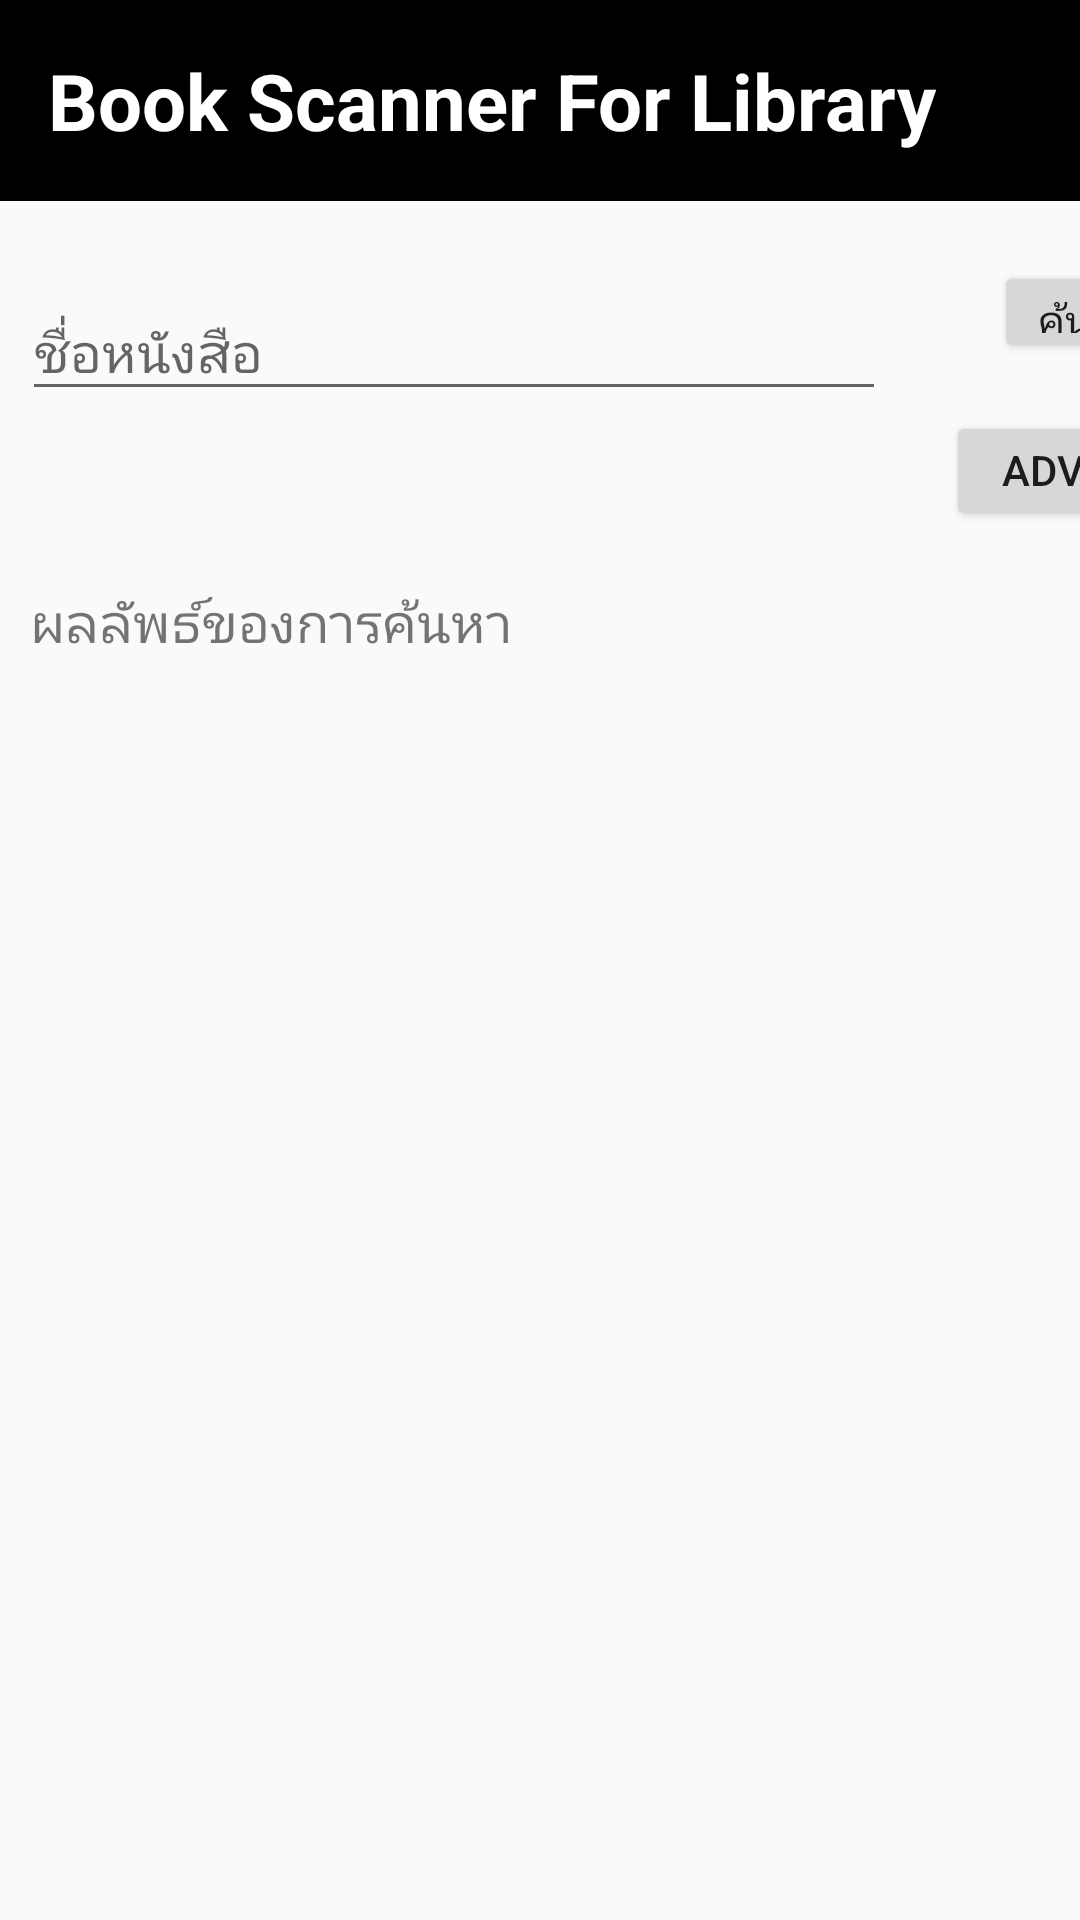

Reconstruct the res/layout file that produces this screen, plus the resources it refers to.
<!-- AndroidManifest.xml: application theme Theme.LibraLink -->
<!-- res/layout/activity_search.xml -->
<?xml version="1.0" encoding="utf-8"?>
<androidx.constraintlayout.widget.ConstraintLayout xmlns:android="http://schemas.android.com/apk/res/android"
    xmlns:app="http://schemas.android.com/apk/res-auto"
    xmlns:tools="http://schemas.android.com/tools"
    android:layout_width="match_parent"
    android:layout_height="match_parent"
    tools:context=".SearchActivity">

    
    <RelativeLayout
        android:id="@+id/relativeLayout"
        android:layout_width="match_parent"
        android:layout_height="wrap_content"
        android:background="#000000"
        app:layout_constraintTop_toTopOf="parent">

        <TextView
            android:id="@+id/textViewTitle"
            android:layout_width="wrap_content"
            android:layout_height="wrap_content"
            android:layout_marginStart="16dp"
            android:layout_marginTop="16dp"
            android:layout_marginEnd="16dp"
            android:layout_marginBottom="16dp"
            android:text="Book Scanner For Library"
            android:textColor="#FFFFFF"
            android:textSize="26sp"
            android:textStyle="bold" />
    </RelativeLayout>

    
    <LinearLayout
        android:id="@+id/searchLayout"
        android:layout_width="match_parent"
        android:layout_height="wrap_content"
        android:layout_marginTop="8dp"
        android:orientation="vertical"
        app:layout_constraintTop_toBottomOf="@id/textViewTitle"
        tools:layout_editor_absoluteX="0dp">

        

        

        

        

    </LinearLayout>

    <EditText
        android:id="@+id/editTextBookName"
        android:layout_width="288dp"
        android:layout_height="42dp"
        android:layout_marginTop="28dp"
        android:hint="ชื่อหนังสือ"
        app:layout_constraintEnd_toEndOf="parent"
        app:layout_constraintHorizontal_bias="0.103"
        app:layout_constraintStart_toStartOf="parent"
        app:layout_constraintTop_toBottomOf="@+id/relativeLayout" />

    

    <Button
        android:id="@+id/buttonAdvanceSearch"
        android:layout_width="100dp"
        android:layout_height="40dp"
        android:layout_marginStart="20dp"
        android:layout_marginTop="16dp"
        android:text="Advance Search"
        app:layout_constraintEnd_toEndOf="parent"
        app:layout_constraintHorizontal_bias="0.0"
        app:layout_constraintStart_toEndOf="@+id/editTextBookName"
        app:layout_constraintTop_toBottomOf="@+id/buttonSearch" />

    <Button
        android:id="@+id/buttonSearch"
        android:layout_width="63dp"
        android:layout_height="34dp"
        android:layout_marginStart="36dp"
        android:layout_marginTop="20dp"
        android:text="ค้นหา"
        app:layout_constraintEnd_toEndOf="parent"
        app:layout_constraintHorizontal_bias="0.0"
        app:layout_constraintStart_toEndOf="@+id/editTextBookName"
        app:layout_constraintTop_toBottomOf="@+id/relativeLayout" />

    <ScrollView
        android:id="@+id/scrollViewSearchResults"
        android:layout_width="0dp"
        android:layout_height="0dp"
        android:layout_marginTop="8dp"
        app:layout_constraintBottom_toBottomOf="parent"
        app:layout_constraintEnd_toEndOf="parent"
        app:layout_constraintHorizontal_bias="0.0"
        app:layout_constraintStart_toStartOf="parent"
        app:layout_constraintTop_toBottomOf="@+id/buttonAdvanceSearch"
        app:layout_constraintVertical_bias="0.0">

        <TextView
            android:id="@+id/textViewSearchResult"
            android:layout_width="match_parent"
            android:layout_height="wrap_content"
            android:padding="10dp"
            android:text="ผลลัพธ์ของการค้นหา"
            android:textSize="18sp" />
    </ScrollView>

</androidx.constraintlayout.widget.ConstraintLayout>
<!-- resources referenced by this layout -->
<resources>
  <style name="Theme.LibraLink" parent="android:Theme.Material.Light.NoActionBar" />
</resources>
